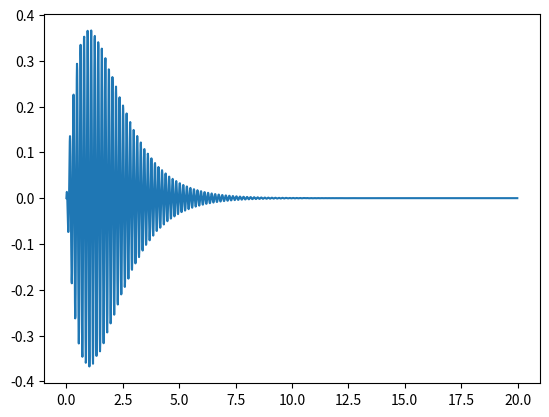

Generate this figure with matplotlib:
#!/usr/bin/env python3
# -*- coding: utf-8 -*-
"""
Created on Fri Sep 20 11:03:15 2019

[redacted]
"""

import numpy as np
import matplotlib.pyplot as plt

def f(x,w):
    return x*np.exp(-x)*np.cos(w*x)

x=np.arange(0,20,0.01)
w=40
plt.plot(x,f(x,w),label=r'$\omega$=' +str(w))
plt.grid
plt.show()
